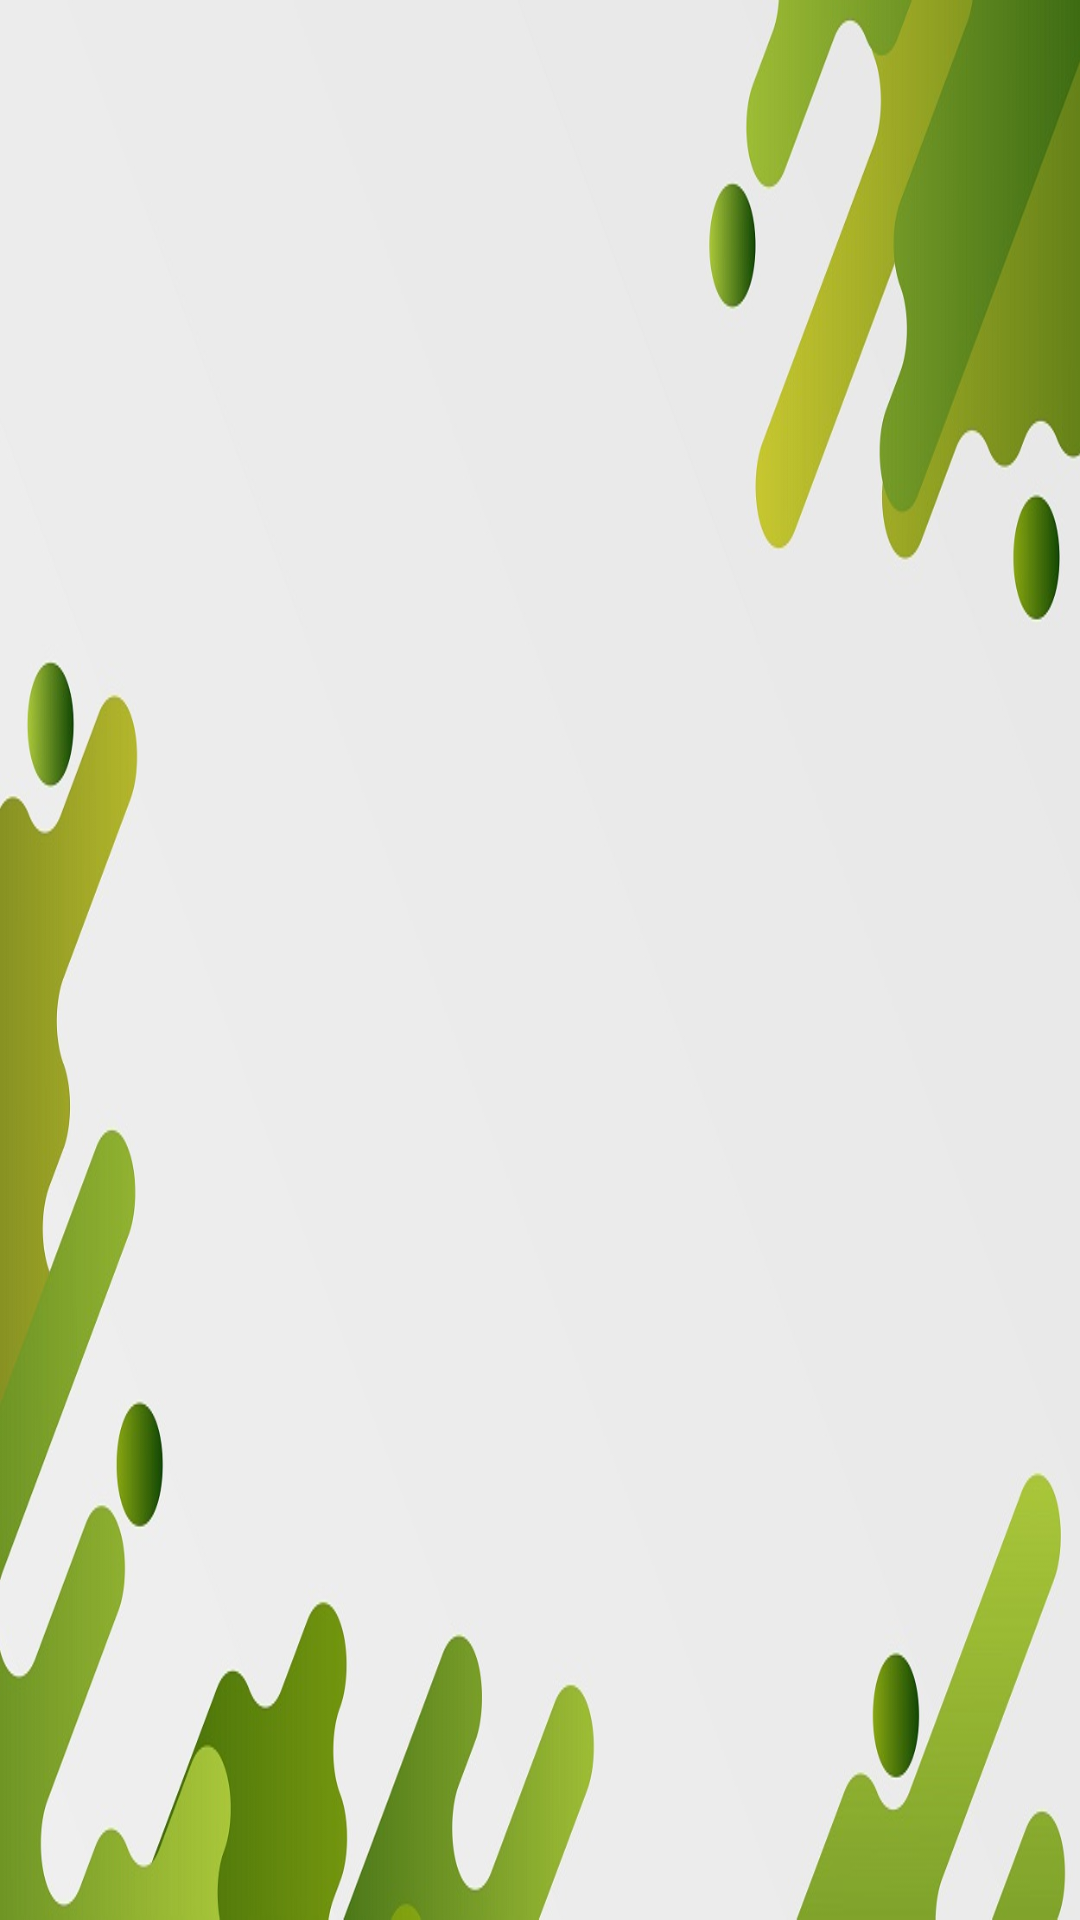

Layout XML and referenced resources for this Android screen:
<!-- AndroidManifest.xml: application theme AppTheme -->
<!-- res/layout/fragment_shop.xml -->
<?xml version="1.0" encoding="utf-8"?>
<RelativeLayout xmlns:android="http://schemas.android.com/apk/res/android"
    xmlns:app="http://schemas.android.com/apk/res-auto"
    xmlns:tools="http://schemas.android.com/tools"
    android:layout_width="match_parent"
    android:layout_height="match_parent"
    tools:context=".ui.shop.ShopFragment">

    <androidx.recyclerview.widget.RecyclerView
        android:id="@+id/itemRecyclerView"
        android:layout_width="match_parent"
        android:layout_height="match_parent" />
</RelativeLayout>
<!-- resources referenced by this layout -->
<resources>
  <style name="AppTheme" parent="Theme.AppCompat.Light.DarkActionBar">
          
          <item name="colorPrimary">@color/colorPrimary</item>
          <item name="colorPrimaryDark">@color/colorPrimaryDark</item>
          <item name="colorAccent">@color/colorAccent</item>
          <item name="android:windowBackground">@drawable/bg2</item>
      </style>
  <color name="colorPrimary">#33691E</color>
  <color name="colorPrimaryDark">#100035</color>
  <color name="colorAccent">#64DD17</color>
  <!-- drawable bg2: jpg bitmap (drawable, 92720 bytes) -->
</resources>
